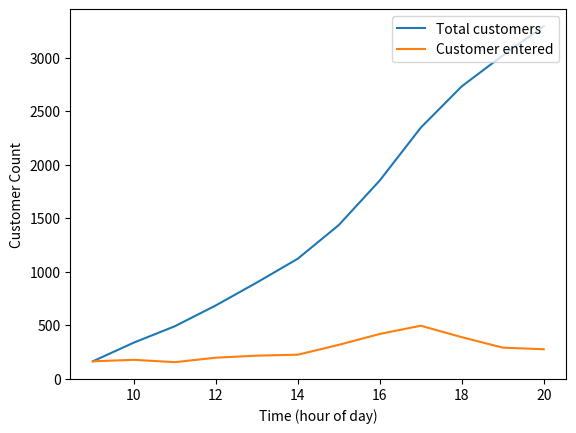

This chart was generated by the following Python code:
# Supermarket
import random
import numpy
import matplotlib.pyplot as plt
# parameters (by hour)
cashier_count=6
hours=12
wait_line=0
totalcustomer=0
sum_list=[]
hour_list=[]
time_scan_item=5
time_checkout=20
#time of day
# multipliers that have an average of 1
timeday=(0.6,0.6,0.6,0.7,0.8,0.8,1.2,1.4,1.7,1.4,1.2,1.0)
# customer types: young, adults, middle-age, elderly
# list variables: average item per customer, time to check out multiplier22
Item_Time_From_Type={"Young":[4,0.9], "Working":[6,1.0], "Middle":[10,1.0], "Elderly":[5,1.5]}


def customer_in(wait_line,hour):
  global totalcustomer
  customer_input_per_hour=int(random.randint(240,300)*timeday[hour])
  wait_line+=customer_input_per_hour
  totalcustomer+=customer_input_per_hour
  hour_list.append(customer_input_per_hour)
  return wait_line


for n in range(hours):
  wait_line=customer_in(wait_line,n)
  for n in range(cashier_count):
    time_left=3600
    while wait_line>0:
      # customer=random.randint(0,100)
      # if customer<=100:
      customer_type=numpy.random.choice(["Young", "Working", "Middle", "Elderly"], p=[0.1,0.3,0.4,0.2])
      items_per_customer,checkout_multiplier=Item_Time_From_Type[customer_type]
      #print(items_per_customer,Time_Multiplier)
      required_time=(items_per_customer+random.randint(-3,3))*time_scan_item+(checkout_multiplier+2*random.random()-1)*time_checkout
      if time_left>required_time:
        time_left-=required_time
        wait_line-=1
      else:
        break
  sum_list.append(totalcustomer)


graph_steps=[n for n in range(9,21)]
plt.plot(graph_steps,sum_list,label="Total customers")
plt.plot(graph_steps,hour_list,label="Customer entered")
plt.legend(loc='upper right')
plt.xlabel("Time (hour of day)")
plt.ylabel("Customer Count")
plt.show()